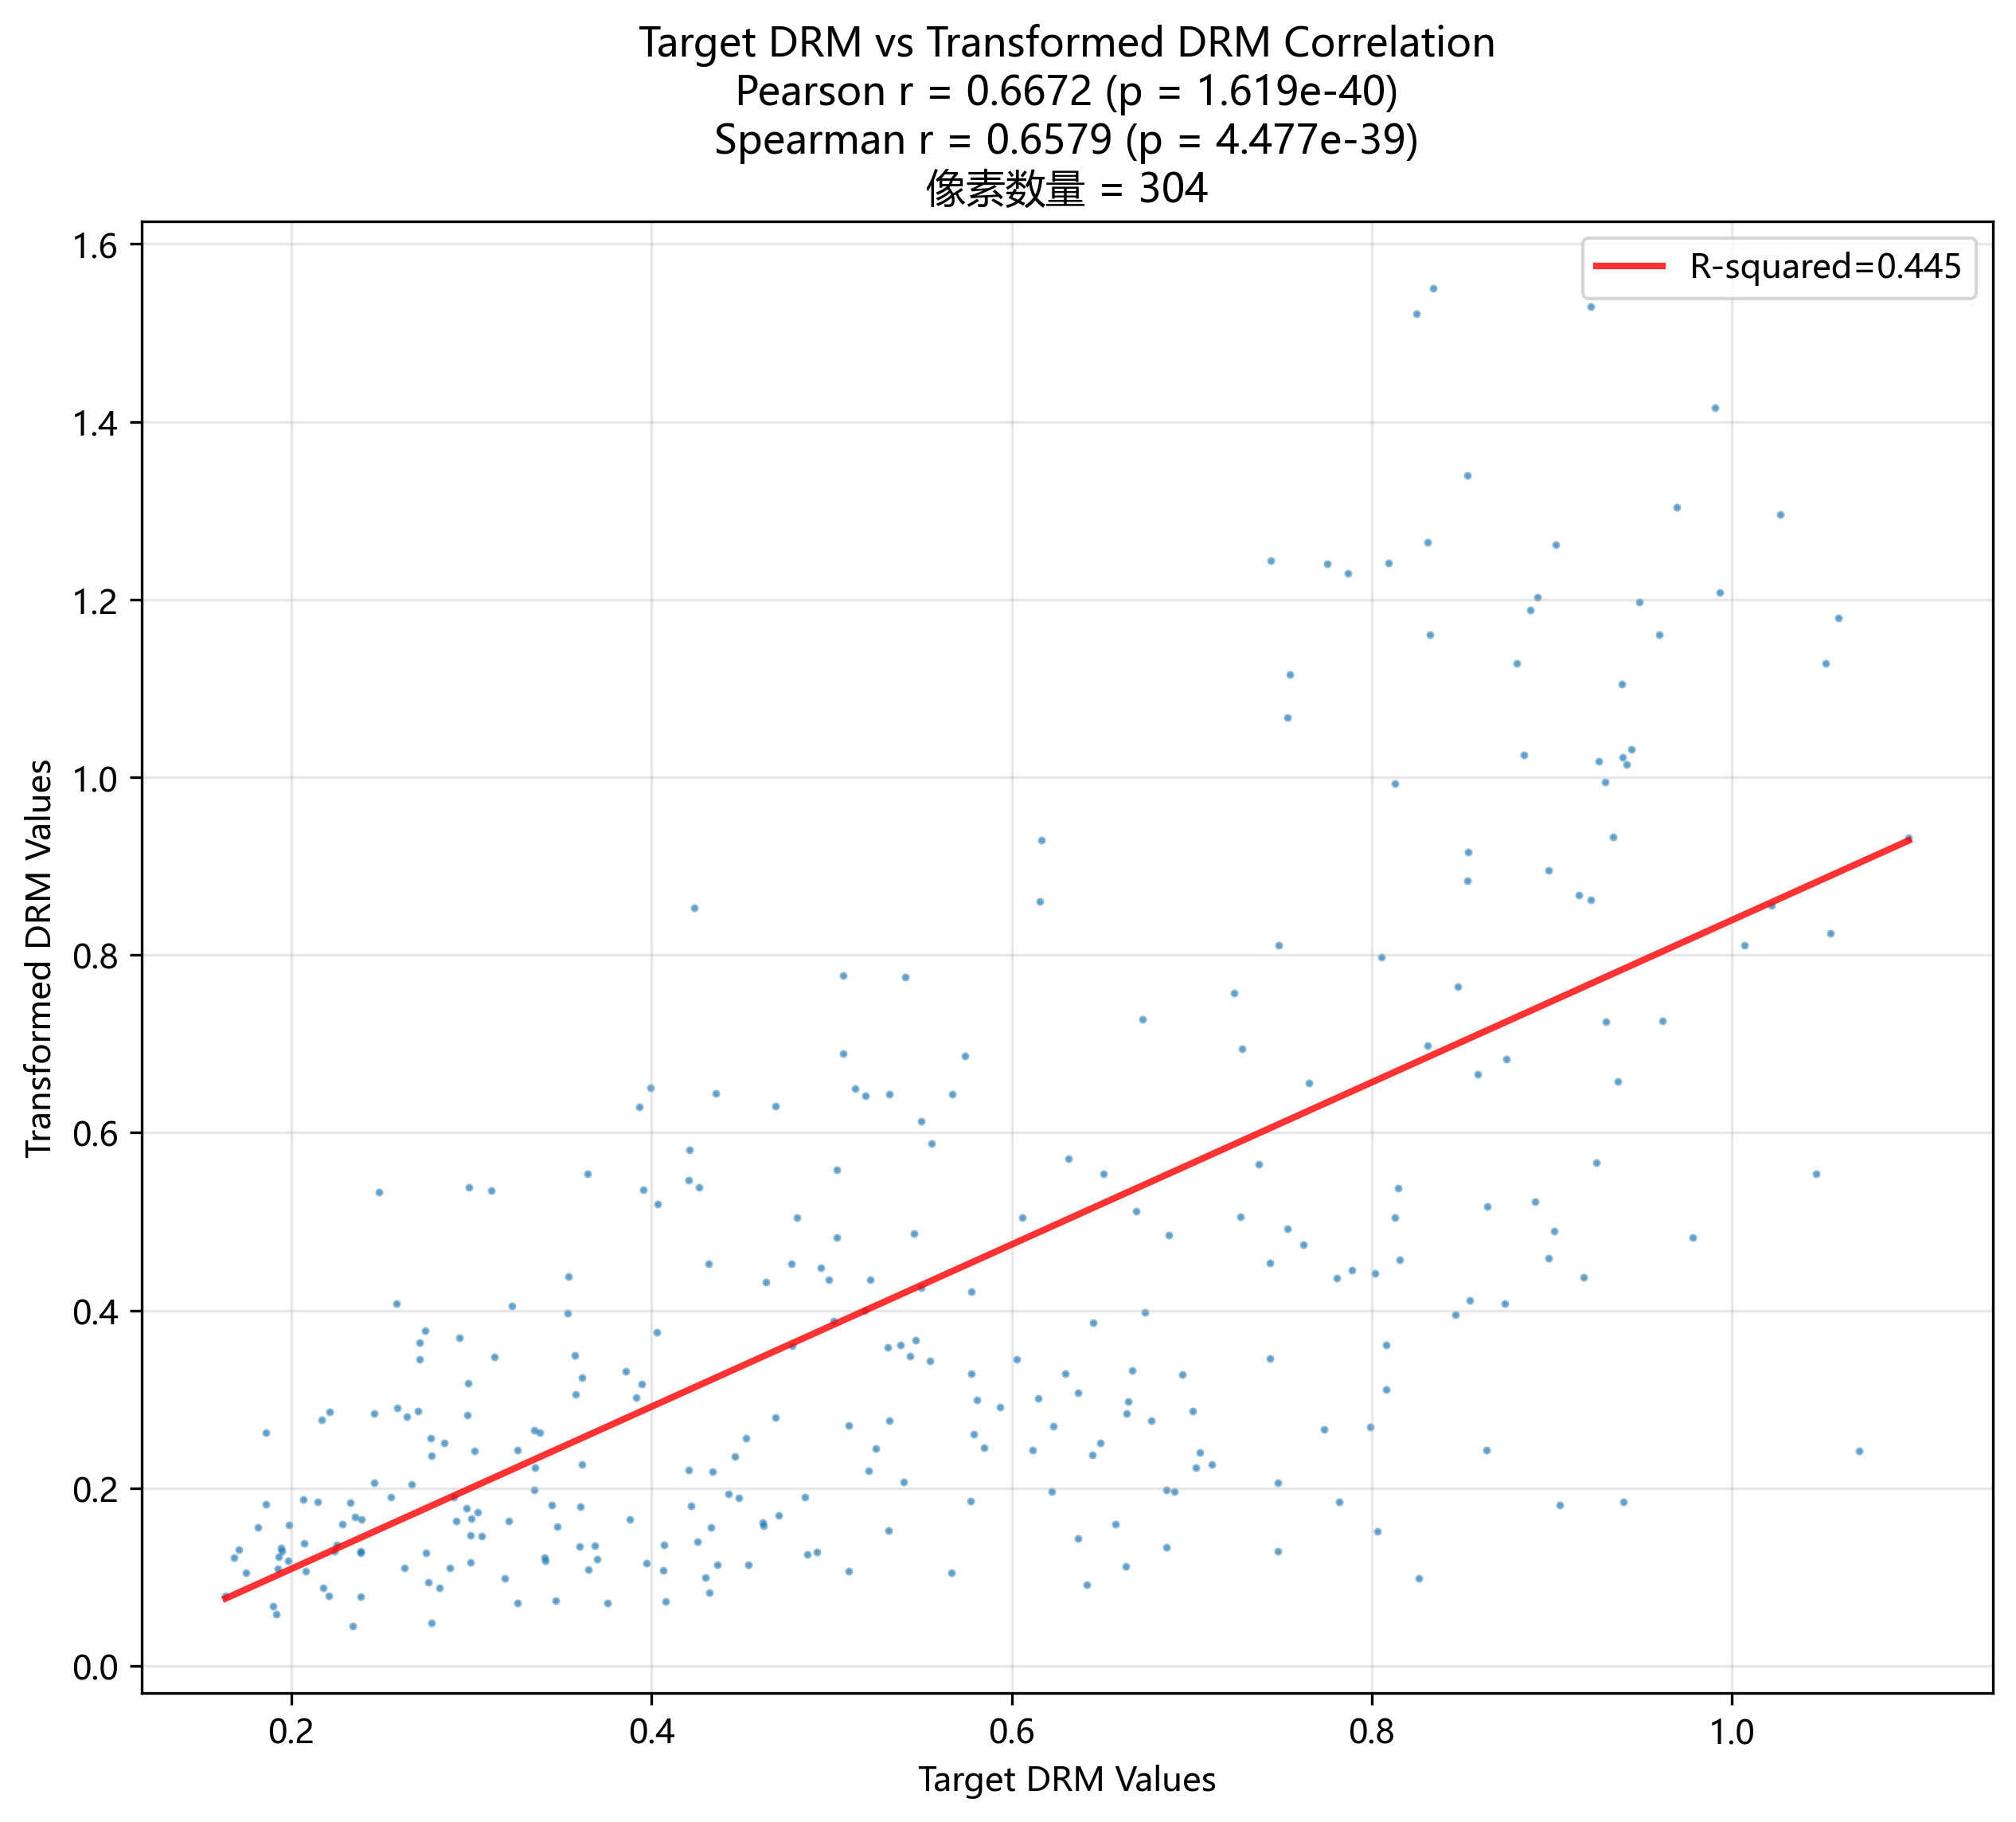

Data behind this chart, as committed beside it:
# NIfTI图像相关性分析结果
# 图像1: output/test_drm_comparator/target…
# 图像2: output/test_drm_comparator/DRM.ni…
# 掩码类型: 两个图像都非零的像素
# 分析时间: 2025-06-29 23:20:15
# Pearson r: 0.667176
# Pearson p: 1.618799e-40
# Spearman r: 0.657907
# Spearman p: 4.476761e-39
# 有效像素数量: 304
#
Image1, Image2
1.098, 0.9322
1.022, 0.856
0.9393, 1.023
0.9782, 0.4826
0.8909, 0.5229
0.9905, 1.416
0.9614, 0.7255
0.9367, 0.6575
0.9215, 1.529
0.9387, 1.104
0.8537, 0.9155
0.6726, 0.7274
0.651, 0.5537
1.055, 0.8244
0.8311, 0.6977
0.9339, 0.9332
1.047, 0.5541
0.8247, 1.522
0.9024, 1.261
0.7866, 1.229
0.7544, 1.116
0.4237, 0.8531
0.4206, 0.5467
0.5546, 0.3434
0.875, 0.6825
0.5408, 0.775
0.4635, 0.4318
0.4941, 0.448
0.7484, 0.8108
0.7652, 0.6563
0.5459, 0.4865
0.7441, 1.244
0.8919, 1.203
0.8095, 1.241
0.7753, 1.24
0.3539, 0.4386
0.3349, 0.2653
0.4463, 0.2355
0.6299, 0.329
0.2488, 0.533
0.2461, 0.2846
0.3256, 0.2433
0.5314, 0.3582
0.3109, 0.535
0.2711, 0.3448
0.3128, 0.3482
0.5029, 0.4825
0.503, 0.5581
0.3646, 0.5534
... 255 more rows
